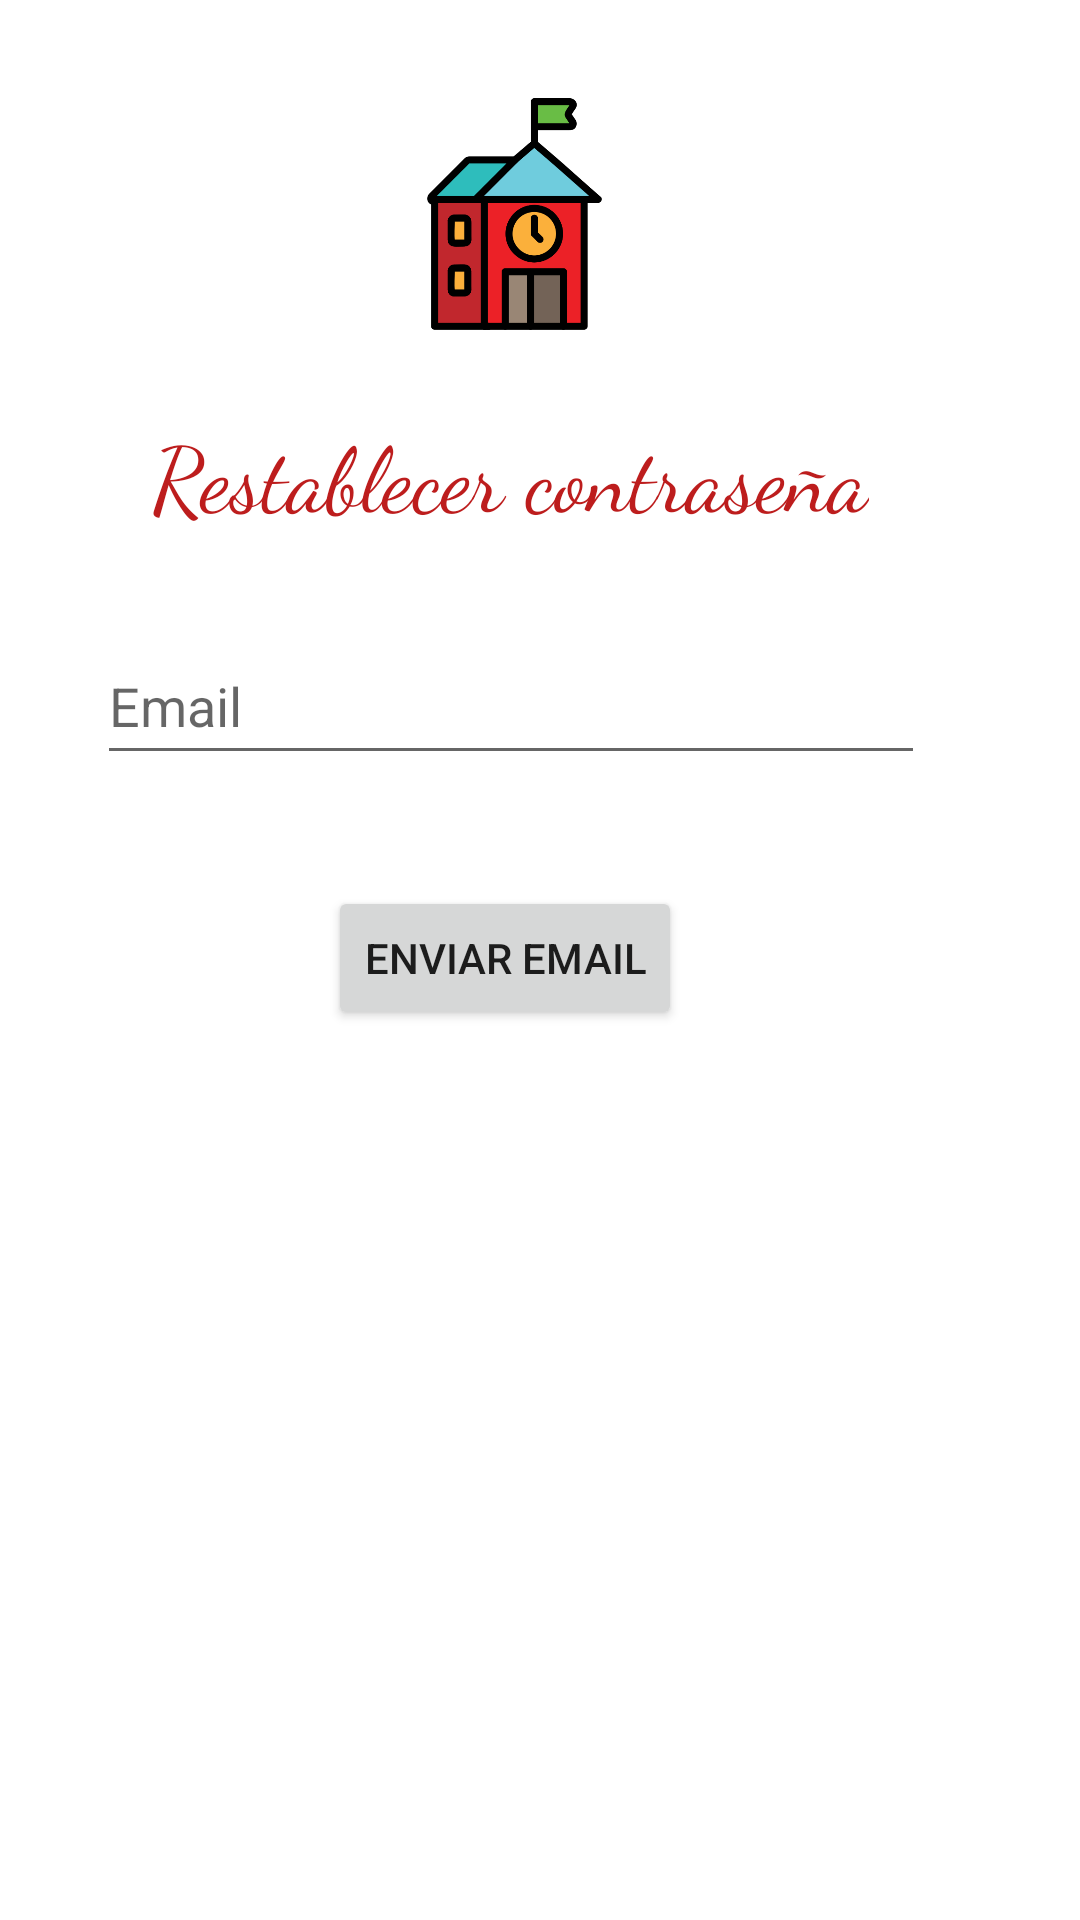

The Android layout XML behind this screen, and the referenced resources:
<!-- AndroidManifest.xml: application theme Theme.GestionAulas -->
<!-- res/layout/fragment_recuperar.xml -->
<?xml version="1.0" encoding="utf-8"?>
<androidx.constraintlayout.widget.ConstraintLayout xmlns:android="http://schemas.android.com/apk/res/android"
    xmlns:app="http://schemas.android.com/apk/res-auto"
    xmlns:tools="http://schemas.android.com/tools"
    android:layout_width="match_parent"
    android:layout_height="match_parent"
    tools:context=".RecuperarFragment">

    <TextView
        android:id="@+id/textView3"
        android:layout_width="wrap_content"
        android:layout_height="wrap_content"
        android:fontFamily="cursive"
        android:text="Restablecer contraseña"
        android:textColor="#BD1D1D"
        android:textSize="30sp"
        app:layout_constraintBottom_toBottomOf="parent"
        app:layout_constraintEnd_toEndOf="@+id/imageView3"
        app:layout_constraintHorizontal_bias="0.507"
        app:layout_constraintStart_toStartOf="@+id/imageView3"
        app:layout_constraintTop_toBottomOf="@+id/imageView3"
        app:layout_constraintVertical_bias="0.053" />

    <ImageView
        android:id="@+id/imageView3"
        android:layout_width="171dp"
        android:layout_height="80dp"
        android:src="@drawable/insti"
        app:layout_constraintBottom_toBottomOf="parent"
        app:layout_constraintEnd_toEndOf="parent"
        app:layout_constraintHorizontal_bias="0.45"
        app:layout_constraintStart_toStartOf="parent"
        app:layout_constraintTop_toTopOf="parent"
        app:layout_constraintVertical_bias="0.056" />

    <EditText
        android:id="@+id/restablecer_email"
        android:layout_width="276dp"
        android:layout_height="49dp"
        android:ems="10"
        android:hint="Email"
        android:inputType="textEmailAddress"
        app:layout_constraintBottom_toTopOf="@+id/restablecer_boton"
        app:layout_constraintEnd_toEndOf="@+id/textView3"
        app:layout_constraintStart_toStartOf="@+id/textView3"
        app:layout_constraintTop_toBottomOf="@+id/textView3"
        app:layout_constraintVertical_bias="0.453" />

    <Button
        android:id="@+id/restablecer_boton"
        android:layout_width="wrap_content"
        android:layout_height="wrap_content"
        android:text="Enviar email"
        app:layout_constraintBottom_toBottomOf="parent"
        app:layout_constraintEnd_toEndOf="parent"
        app:layout_constraintHorizontal_bias="0.452"
        app:layout_constraintStart_toStartOf="parent"
        app:layout_constraintTop_toTopOf="parent"
        app:layout_constraintVertical_bias="0.499" />
</androidx.constraintlayout.widget.ConstraintLayout>
<!-- resources referenced by this layout -->
<resources>
  <!-- drawable insti: png bitmap (drawable-v24, 16302 bytes) -->
  <style name="Theme.GestionAulas" parent="Theme.MaterialComponents.DayNight.DarkActionBar">
          
          <item name="colorPrimary">@color/purple_500</item>
          <item name="colorPrimaryVariant">@color/purple_700</item>
          <item name="colorOnPrimary">@color/white</item>
          
          <item name="colorSecondary">@color/teal_200</item>
          <item name="colorSecondaryVariant">@color/teal_700</item>
          <item name="colorOnSecondary">@color/black</item>
          
          <item name="android:statusBarColor" tools:targetApi="l">?attr/colorPrimaryVariant</item>
          
      </style>
  <color name="purple_500">#FF6200EE</color>
  <color name="purple_700">#FF3700B3</color>
  <color name="white">#FFFFFFFF</color>
  <color name="teal_200">#FF03DAC5</color>
  <color name="teal_700">#FF018786</color>
  <color name="black">#FF000000</color>
</resources>
